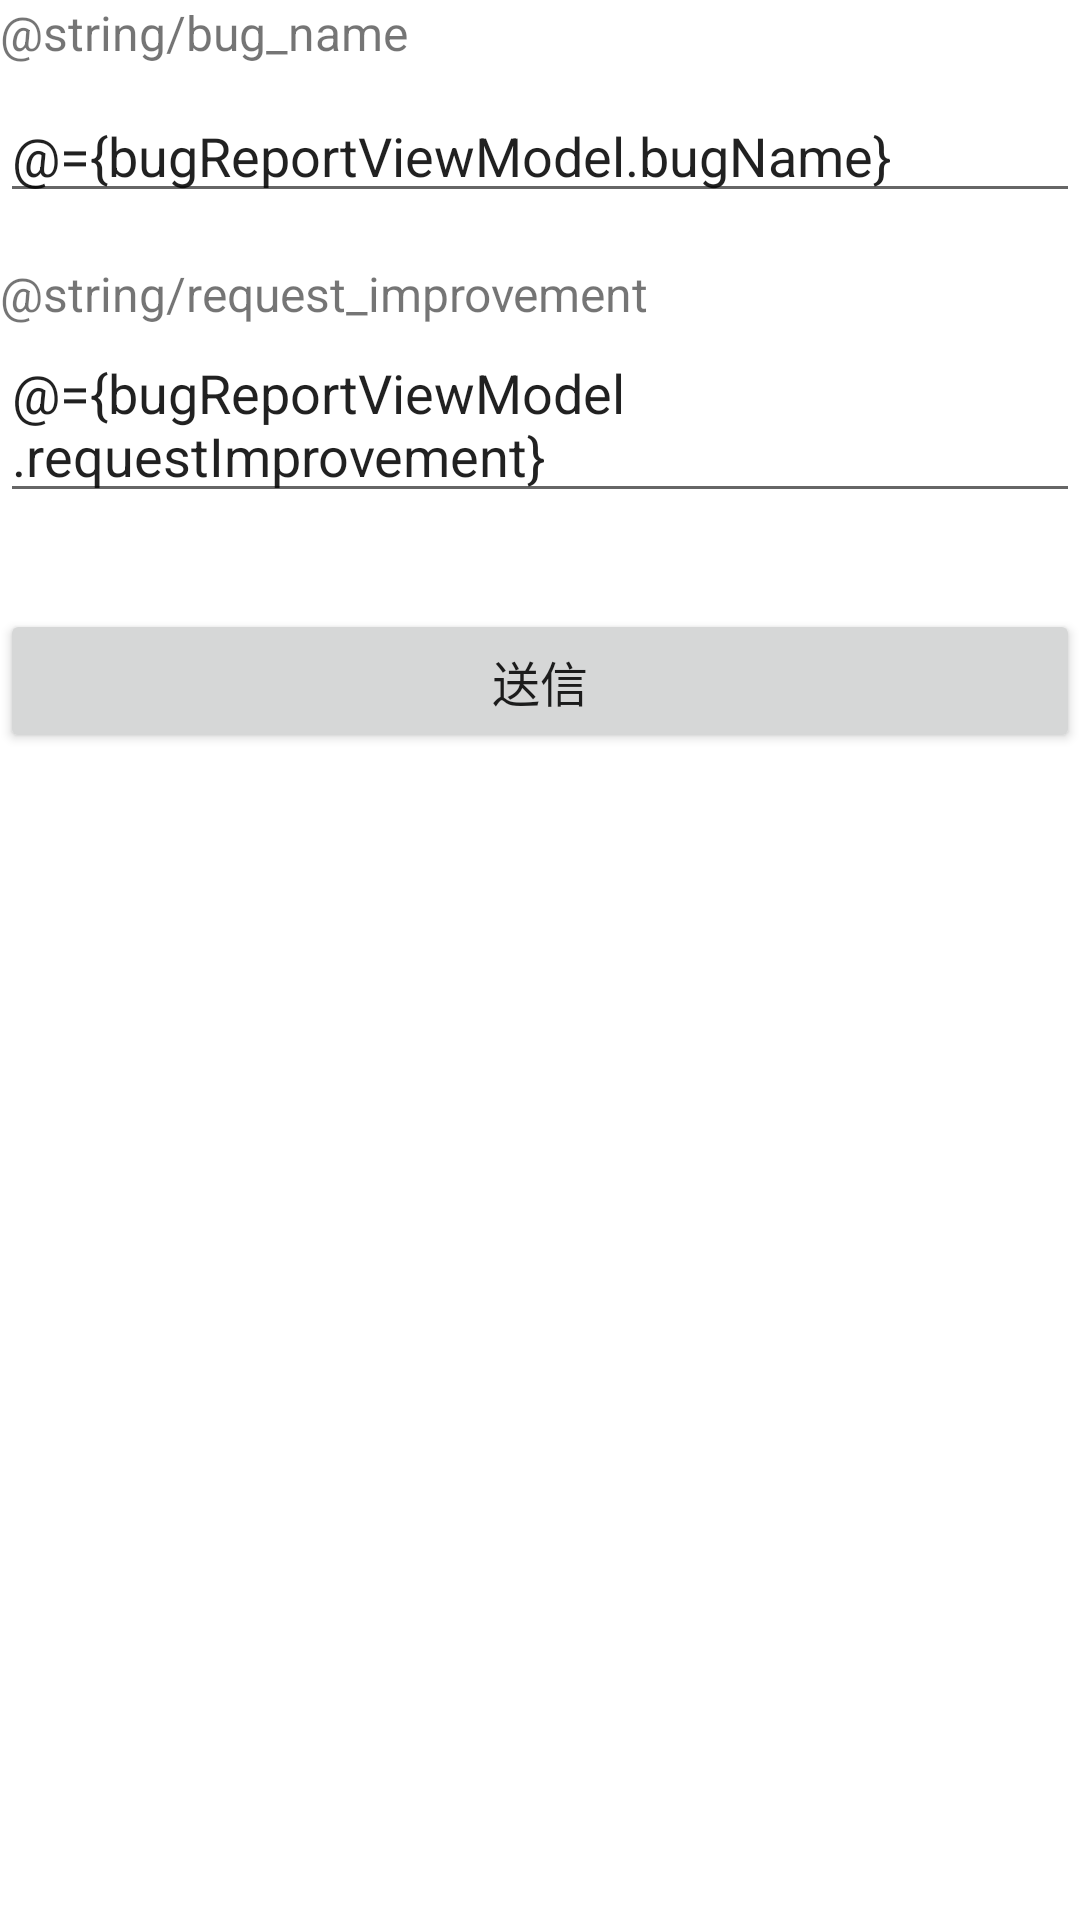

Write the Android layout XML for this screen, with the resource values it uses.
<!-- AndroidManifest.xml: application theme Theme.MicroVent -->
<!-- res/layout/fragment_bug_report.xml -->
<?xml version="1.0" encoding="utf-8"?>
<layout xmlns:android="http://schemas.android.com/apk/res/android"
    xmlns:app="http://schemas.android.com/apk/res-auto"
    xmlns:tools="http://schemas.android.com/tools">

    <data>
        <variable
            name="bugReportViewModel"
            type="jp.microvent.microvent.viewModel.BugReportViewModel" />
    </data>

    <androidx.constraintlayout.widget.ConstraintLayout
        android:layout_width="match_parent"
        android:layout_height="match_parent">

        <TextView
            android:id="@+id/tv_bug_name"
            android:layout_width="wrap_content"
            android:layout_height="wrap_content"
            android:text="@string/bug_name"
            android:textSize="@dimen/tv_text_size"
            app:layout_constraintStart_toStartOf="parent"
            app:layout_constraintTop_toTopOf="parent" />

        <EditText
            android:id="@+id/et_bug_name"
            android:layout_width="0dp"
            android:layout_height="wrap_content"
            android:layout_marginTop="8dp"
            android:ems="10"
            android:inputType="text"
            android:text="@={bugReportViewModel.bugName}"
            android:textSize="@dimen/et_text_size"
            app:layout_constraintEnd_toEndOf="parent"
            app:layout_constraintStart_toStartOf="parent"
            app:layout_constraintTop_toBottomOf="@+id/tv_bug_name" />

        <TextView
            android:id="@+id/tv_request_improvement"
            android:layout_width="wrap_content"
            android:layout_height="wrap_content"
            android:layout_marginTop="16dp"
            android:text="@string/request_improvement"
            android:textSize="@dimen/tv_text_size"
            app:layout_constraintStart_toStartOf="parent"
            app:layout_constraintTop_toBottomOf="@+id/et_bug_name" />

        <EditText
            android:id="@+id/et_request_improvement"
            android:layout_width="0dp"
            android:layout_height="wrap_content"
            android:ems="10"
            android:gravity="start|top"
            android:inputType="textMultiLine"
            android:textSize="@dimen/et_text_size"
            android:text="@={bugReportViewModel.requestImprovement}"
            app:layout_constraintEnd_toEndOf="parent"
            app:layout_constraintStart_toStartOf="parent"
            app:layout_constraintTop_toBottomOf="@+id/tv_request_improvement" />

        <Button
            android:id="@+id/bt_send_bug_report"
            android:layout_width="0dp"
            android:layout_height="wrap_content"
            android:layout_marginTop="32dp"
            android:text="@string/send"
            android:textSize="@dimen/bt_text_size"
            android:onClick="@{()->bugReportViewModel.onClickSendBugReportButton()}"
            app:layout_constraintEnd_toEndOf="parent"
            app:layout_constraintStart_toStartOf="parent"
            app:layout_constraintTop_toBottomOf="@+id/et_request_improvement" />

    </androidx.constraintlayout.widget.ConstraintLayout>
</layout>
<!-- resources referenced by this layout -->
<resources>
  <dimen name="bt_text_size">16sp</dimen>
  <dimen name="et_text_size">18sp</dimen>
  <dimen name="tv_text_size">16sp</dimen>
  <string name="bug_name">MicroVent<small><sup>®</sup></small>V3の不具合名</string>
  <string name="request_improvement">MicroVent<small><sup>®</sup></small>V3の改善要望</string>
  <string name="send">送信</string>
  <style name="Theme.MicroVent" parent="Theme.MaterialComponents.DayNight.DarkActionBar">
          
          <item name="colorPrimary">@color/purple_500</item>
          <item name="colorPrimaryVariant">@color/purple_700</item>
          <item name="colorOnPrimary">@color/white</item>
          
          <item name="colorSecondary">@color/teal_200</item>
          <item name="colorSecondaryVariant">@color/teal_700</item>
          <item name="colorOnSecondary">@color/black</item>
          
          <item name="android:statusBarColor" tools:targetApi="l">?attr/colorPrimaryVariant</item>
          
      </style>
  <color name="purple_500">#FF6200EE</color>
  <color name="purple_700">#FF3700B3</color>
  <color name="white">#FFFFFFFF</color>
  <color name="teal_200">#FF03DAC5</color>
  <color name="teal_700">#FF018786</color>
  <color name="black">#FF000000</color>
</resources>
